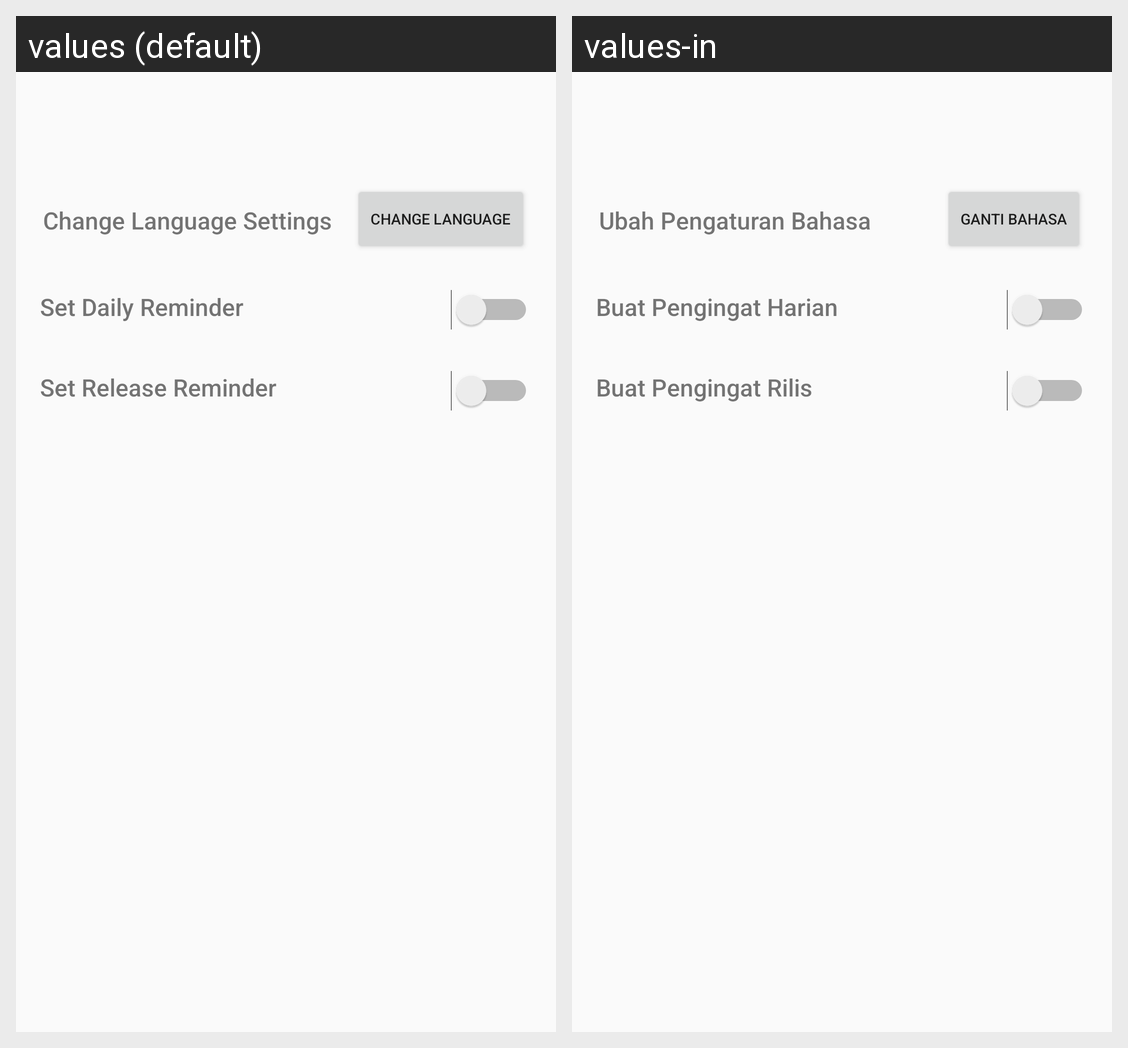

The Android screen above is rendered under two locales of the same app. Produce the string resources it draws, with the default and per-locale values.
Android screen res/layout/activity_setting.xml rendered under 2 locales, left to right: values (default), values-in. Device: Nexus 5 (rendered at 1080×1920; each locale shown at half size, 540×960, under a caption strip naming it); theme AppThemeLight.
Strings drawn on this screen, with the default value and each locale's value (text and hints the layout hard-codes, and strings that could not be matched under every locale, appear in the picture but are not listed):

change_language_settings
  values: Change Language Settings
  values-in: Ubah Pengaturan Bahasa

daily_reminder
  values: Set Daily Reminder
  values-in: Buat Pengingat Harian

release_today
  values: Set Release Reminder
  values-in: Buat Pengingat Rilis

change_language
  values: Change Language
  values-in: Ganti Bahasa
